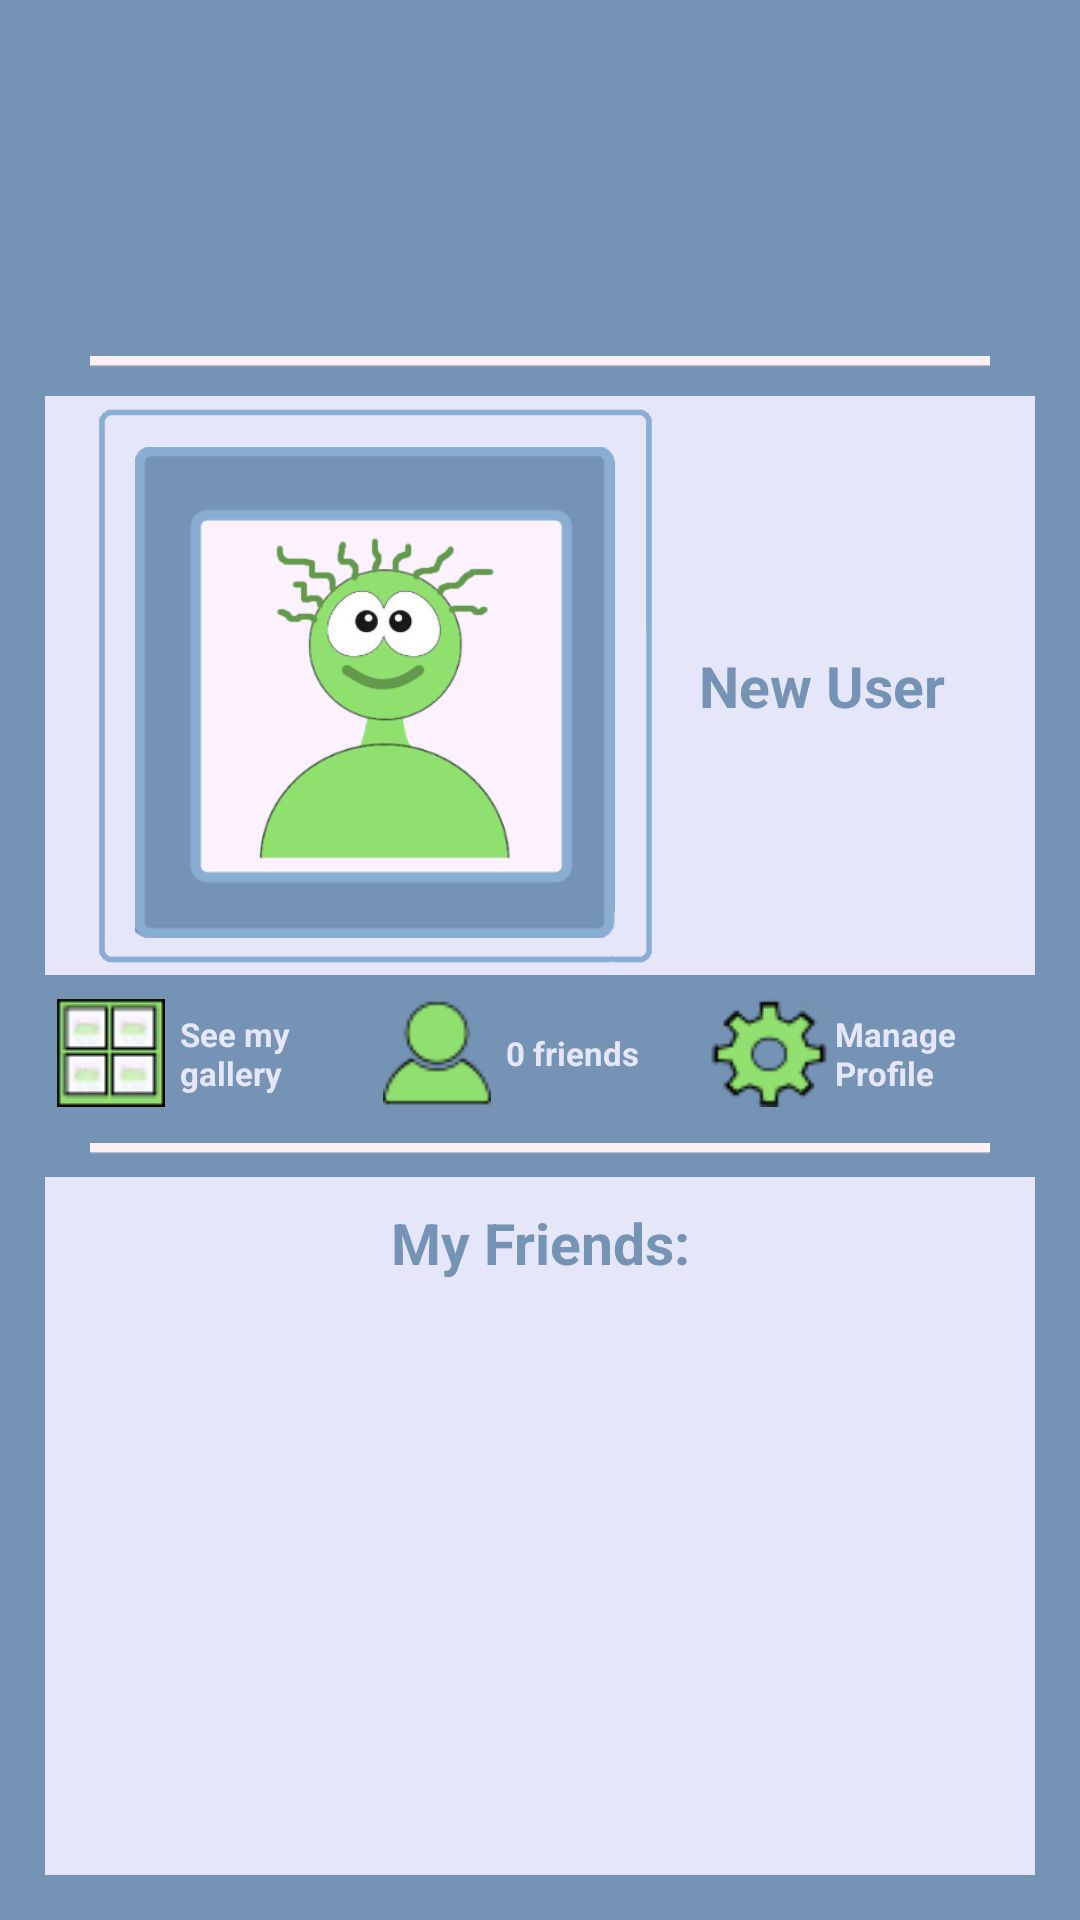

Here is an Android app screen rendered from its layout file. Give the layout XML and the strings, colors and styles it references.
<!-- AndroidManifest.xml: application theme AppTheme -->
<!-- res/layout/activity_profile_content.xml -->
<?xml version="1.0" encoding="utf-8"?>
<LinearLayout
    android:orientation="vertical"
    android:layout_width="match_parent"
    android:layout_height="match_parent"
    android:id="@+id/profile_backgr"
    android:background="#7593b4"
    android:weightSum="100"
    xmlns:android="http://schemas.android.com/apk/res/android">

    <LinearLayout
        android:id="@+id/my_profile_info"
        android:orientation="vertical"
        android:layout_width="match_parent"
        android:layout_height="0dp"
        android:layout_marginRight="15dp"
        android:layout_marginLeft="15dp"
        android:layout_marginTop="115dp"
        android:layout_weight="40">

            <ImageView
            android:layout_width="wrap_content"
            android:layout_height="wrap_content"
            android:scaleY="0.5"
            android:id="@+id/line_on_top"
                android:layout_marginBottom="2dp"
            android:src="@drawable/linerose"
            android:layout_gravity="center" />

            <LinearLayout
            android:layout_width="match_parent"
            android:layout_height="match_parent"
            android:orientation="horizontal"
                android:background="#E6E6FA"
                android:paddingLeft="10dp"
            android:weightSum="100">

                <RelativeLayout
                android:layout_height="match_parent"
                android:layout_width="0dp"
                android:orientation="vertical"
                    android:paddingTop="3dp"
                    android:paddingBottom="3dp"
                android:layout_weight="65">
                <ImageView
                    android:id="@+id/my_profile_photo"
                    android:src="@drawable/profile_picture_def"
                    android:layout_width="200dp"
                    android:layout_height="250dp"
                    android:scaleType="fitCenter"
                    android:paddingLeft="3dp"
                    android:paddingRight="3dp"
                    android:paddingTop="5dp"
                    android:scaleX="0.9"
                    android:scaleY="0.9"
                    android:layout_alignParentLeft="true"
                    android:layout_centerVertical="true" />

                <ImageView
                    android:layout_width="200dp"
                    android:layout_height="250dp"
                    android:id="@+id/imageFrame"
                    android:src="@drawable/profile_frame"
                    android:background="@null"
                    android:layout_alignParentStart="false"
                    android:layout_centerVertical="true"
                    android:layout_alignParentLeft="true" />
            </RelativeLayout>


                <RelativeLayout
                android:layout_width="0dp"
                android:layout_height="match_parent"
                android:orientation="vertical"
                android:layout_weight="35">

                <TextView
                    android:layout_width="wrap_content"
                    android:layout_height="wrap_content"
                    android:textAppearance="?android:attr/textAppearanceSmall"
                    android:text="New User"
                    android:textSize="19dp"
                    android:textStyle="bold"
                    android:textColor="#7593b4"
                    android:layout_gravity="center"
                    android:id="@+id/profile_name"
                    android:layout_centerVertical="true"
                    android:layout_alignParentLeft="true"
                    android:layout_alignParentStart="true" />

            </RelativeLayout>

            </LinearLayout>

    </LinearLayout>

    <LinearLayout
        android:layout_width="match_parent"
        android:layout_height="0dp"
        android:layout_marginRight="12dp"
        android:layout_marginLeft="12dp"
        android:paddingLeft="5dp"
        android:paddingRight="5dp"
        android:layout_weight="10"
        android:orientation="horizontal"
        android:weightSum="90"
        android:id="@+id/profile_button">

        <LinearLayout
            android:id="@+id/profile_button_something"
            android:layout_width="0dp"
            android:layout_height="match_parent"
            android:layout_weight="30"

            android:clickable="true">
            <ImageView
                android:layout_width="wrap_content"
                android:layout_height="wrap_content"
                android:id="@+id/imageViewMyPhotos"
                android:layout_gravity="center_vertical"
                android:layout_marginLeft="2dp"
                android:layout_marginRight="5dp"
                android:background="@null"
                android:src="@drawable/gallery_button_small" />
            <TextView
                android:layout_width="wrap_content"
                android:layout_height="wrap_content"
                android:text="See my gallery"
                android:textSize="11dp"
                android:layout_gravity="center_vertical"
                android:textStyle="bold"
                android:singleLine="false"
                android:textColor="#E6E6FA"
                android:id="@+id/go_to_gallery" />
        </LinearLayout>
        <LinearLayout
        android:id="@+id/profile_button_number_friends"
        android:layout_width="0dp"
        android:layout_height="match_parent"
        android:layout_weight="30"
            android:clickable="true">


            <ImageView
            android:layout_width="wrap_content"
            android:layout_height="wrap_content"
            android:id="@+id/imageViewFriends"
            android:layout_gravity="center_vertical"
            android:layout_marginLeft="2dp"
            android:layout_marginRight="5dp"
            android:background="@null"
            android:src="@drawable/friends_button_small" />
            <TextView
                android:layout_width="wrap_content"
                android:layout_height="wrap_content"
                android:text="0 friends"
                android:textSize="11dp"
                android:layout_gravity="center_vertical"
                android:textStyle="bold"
                android:singleLine="false"
                android:textColor="#E6E6FA"
                android:id="@+id/how_many_friends" />

        </LinearLayout>
        <LinearLayout
            android:id="@+id/profile_button_manage"
            android:layout_width="0dp"
            android:layout_height="match_parent"
            android:layout_weight="30"
            android:clickable="true">
            <ImageView
                android:layout_width="wrap_content"
                android:layout_height="wrap_content"
                android:id="@+id/imageViewManageProfile"
                android:layout_gravity="center_vertical"
                android:layout_marginLeft="2dp"
                android:layout_marginRight="2dp"
                android:src="@drawable/manage_button" />
            <TextView
                android:layout_width="wrap_content"
                android:layout_height="wrap_content"
                android:textAppearance="?android:attr/textAppearanceSmall"
                android:text="Manage Profile"
                android:textSize="11dp"
                android:layout_gravity="center_vertical"
                android:textStyle="bold"
                android:textColor="#E6E6FA"
                android:id="@+id/textView6" />



        </LinearLayout>
    </LinearLayout>

    <LinearLayout
        android:orientation="vertical"
        android:id="@+id/profile_friends_info"
        android:layout_width="match_parent"
        android:layout_height="0dp"
        android:layout_weight="50">
    <ImageView
        android:layout_width="wrap_content"
        android:layout_height="wrap_content"
        android:scaleY="0.5"
        android:id="@+id/imageView4"
        android:src="@drawable/linerose"
        android:layout_gravity="center" />

    <TextView
        android:layout_width="match_parent"
        android:layout_height="wrap_content"
        android:textAppearance="?android:attr/textAppearanceSmall"
        android:text="My Friends:"
        android:textSize="19dp"
        android:textStyle="bold"
        android:textAlignment="center"
        android:background="#E6E6FA"
        android:paddingTop="9dp"
        android:paddingBottom="3dp"
        android:layout_marginRight="15dp"
        android:layout_marginLeft="15dp"
        android:id="@+id/textView4"
        android:textColor="#7593b4"
        android:singleLine="true" />

    <GridView
        android:id="@+id/profile_friends_gridview"
        android:layout_width="match_parent"
        android:layout_marginRight="15dp"
        android:layout_marginLeft="15dp"
        android:stretchMode="columnWidth"
        android:gravity="center"
        android:background="#E6E6FA"
        android:paddingTop="5dp"
        android:layout_height="match_parent"
        android:numColumns="auto_fit"
        android:layout_marginBottom="15dp"
        android:layout_centerHorizontal="true">
    </GridView>

    </LinearLayout>


</LinearLayout>
<!-- resources referenced by this layout -->
<resources>
  <!-- drawable friends_button_small: png bitmap (drawable, 1228 bytes) -->
  <!-- drawable gallery_button_small: png bitmap (drawable, 1651 bytes) -->
  <!-- drawable linerose: png bitmap (drawable, 221 bytes) -->
  <!-- drawable manage_button: png bitmap (drawable, 1731 bytes) -->
  <!-- drawable profile_frame: png bitmap (drawable, 6739 bytes) -->
  <!-- drawable profile_picture_def: png bitmap (drawable, 23319 bytes) -->
  <style name="AppTheme" parent="Theme.AppCompat.Light.DarkActionBar">
          
          <item name="colorPrimary">@color/colorPrimary</item>
          <item name="colorPrimaryDark">@color/colorPrimaryDark</item>
          <item name="colorAccent">@color/colorAccent</item>
      </style>
  <!-- not gathered from this repository: default colours our renderer supplied (Android Studio template values) -->
  <color name="colorPrimary">#FF6200EE</color>
  <color name="colorPrimaryDark">#FF3700B3</color>
  <color name="colorAccent">#FF03DAC5</color>
</resources>
